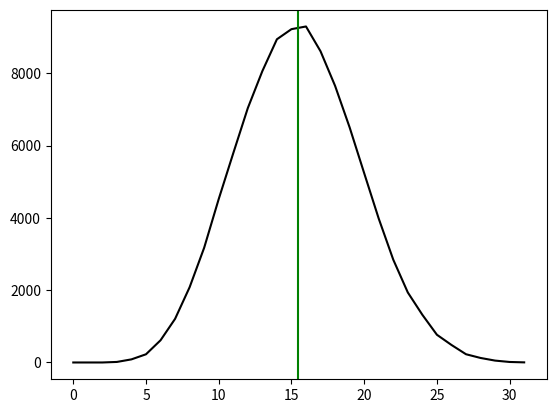

Python code for this plot:
from random import shuffle
from datetime import datetime
import matplotlib.pyplot as plt
from statistics import stdev

now = datetime.now()
current_time = now.strftime("%H:%M:%S")
print(current_time)

CMCs = [19,25,11,0,0,4,0,0,1]

deckTemplate = []
cmc = 0
for each in CMCs:
    i = 0
    while i < each:
        deckTemplate.append(cmc)
        i+=1
    cmc+=1

MilledCards = []
TotalRuns = 0
while TotalRuns < 100000:
    shuffle(deckTemplate)
    maxNewDeck = len(deckTemplate) + 1 - 10
    NewDeck = deckTemplate[0:maxNewDeck]
    TotalExiled = 0
    while TotalExiled < 20:
        TotalExiled += NewDeck.pop()
    CardsExiled = maxNewDeck - 1 - len(NewDeck)
    MilledCards.append(CardsExiled)
    TotalRuns +=1

print(max(MilledCards))
MilledCount = []
RawMilledCount = []
for each in range(0,max(MilledCards)):
    MilledCount.append(MilledCards.count(each) / TotalRuns)
    RawMilledCount.append(MilledCards.count(each))

plt.plot(RawMilledCount, color='black')
Mean = sum(MilledCards) / len(MilledCards)
stdv = stdev(MilledCards)
twostdvMin = Mean - (2 * stdv)
twostdvMax = Mean + (2 * stdv)
onestvMin = Mean - stdv
onestvMax = Mean + stdv
plt.axvline(Mean, color='g')
#plt.axvline(twostdvMin, color='r')
#plt.axvline(twostdvMax, color='r')
#plt.axvline(onestvMax, color='b')
#plt.axvline(onestvMin, color='b')
now = datetime.now()
current_time = now.strftime("%H:%M:%S")
print(current_time)
